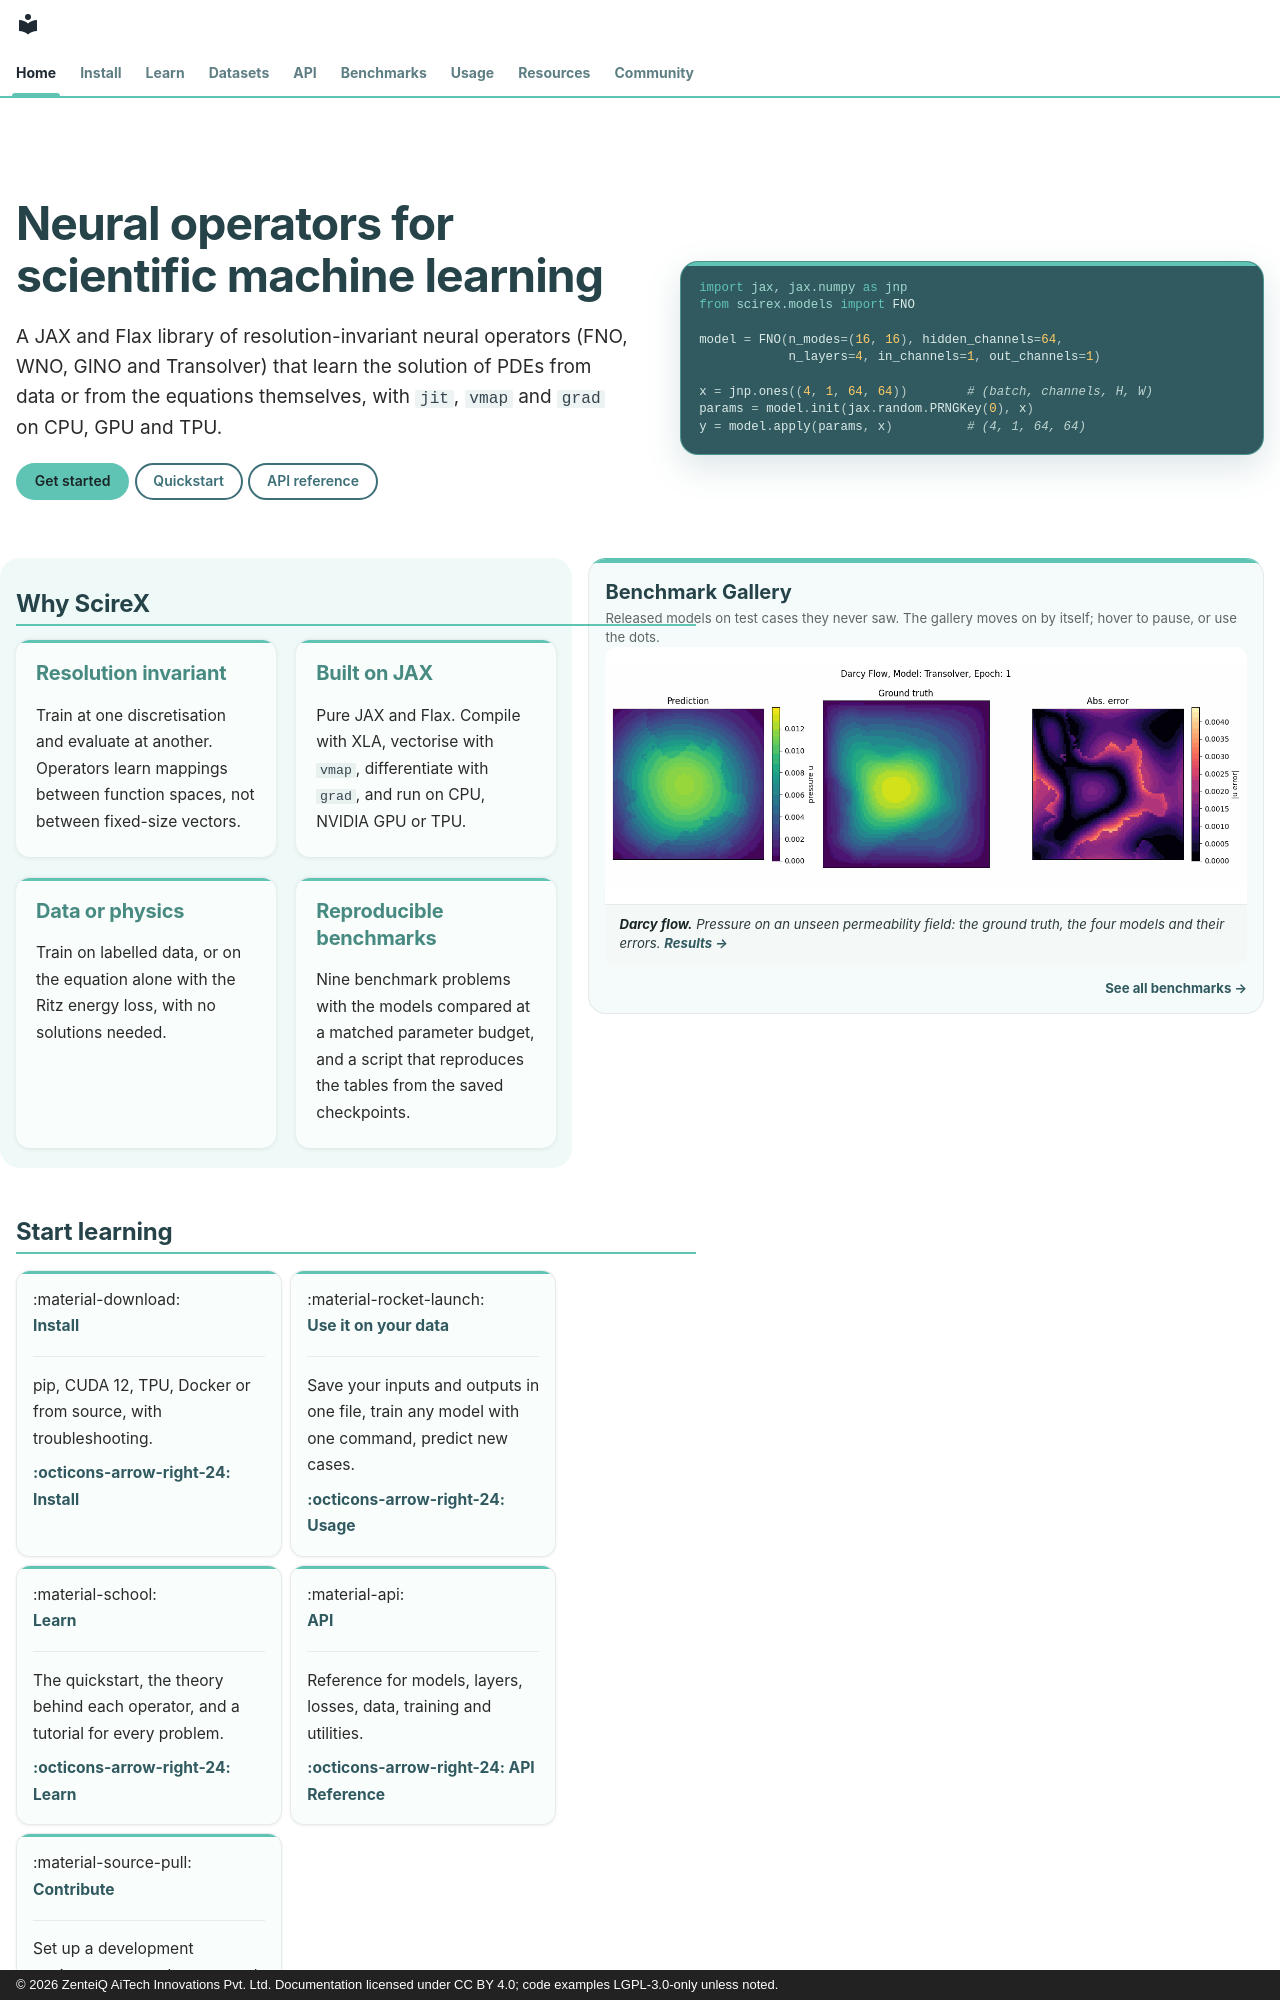

repository: zenteiq-research/scirex · page: index.html · generator: mkdocs · copyright: © 2026 ZenteiQ AiTech Innovations Pvt. Ltd. Documentation licensed under CC BY 4.0; code examples LGPL-3.0-only unless noted.

---
hide:
  - navigation
  - toc
---
<!--
SPDX-FileCopyrightText: 2026 ZenteiQ AiTech Innovations Pvt. Ltd.
License notice: Documentation text and diagrams on this page are licensed
under CC BY 4.0. Source-code examples are licensed under LGPL-3.0-only
unless the example states otherwise.
-->

<div class="zq-hero" markdown>

<div class="zq-hero__text" markdown>

# Neural operators for scientific machine learning

A JAX and Flax library of resolution-invariant neural operators (FNO, WNO, GINO and
Transolver) that learn the solution of PDEs from data or from the equations themselves,
with `jit`, `vmap` and `grad` on CPU, GPU and TPU.

[Get started](install/index.md){ .md-button .md-button--primary }
[Quickstart](user_guide/quickstart.md){ .md-button }
[API reference](api/index.md){ .md-button }

</div>

<div class="zq-hero__code" markdown>

```python
import jax, jax.numpy as jnp
from scirex.models import FNO

model = FNO(n_modes=(16, 16), hidden_channels=64,
            n_layers=4, in_channels=1, out_channels=1)

x = jnp.ones((4, 1, 64, 64))        # (batch, channels, H, W)
params = model.init(jax.random.PRNGKey(0), x)
y = model.apply(params, x)          # (4, 1, 64, 64)
```

</div>

</div>

<div class="zq-home" markdown>

<div class="zq-home__main" markdown>

<div class="zq-band" markdown>

## Why ScireX

<div class="zq-features" markdown>

<div markdown>

### Resolution invariant

Train at one discretisation and evaluate at another. Operators learn mappings between
function spaces, not between fixed-size vectors.

</div>

<div markdown>

### Built on JAX

Pure JAX and Flax. Compile with XLA, vectorise with `vmap`, differentiate with `grad`,
and run on CPU, NVIDIA GPU or TPU.

</div>

<div markdown>

### Data or physics

Train on labelled data, or on the equation alone with the Ritz energy loss, with no
solutions needed.

</div>

<div markdown>

### Reproducible benchmarks

Nine benchmark problems with the models compared at a matched parameter budget, and a script
that reproduces the tables from the saved checkpoints.

</div>

</div>

</div>
